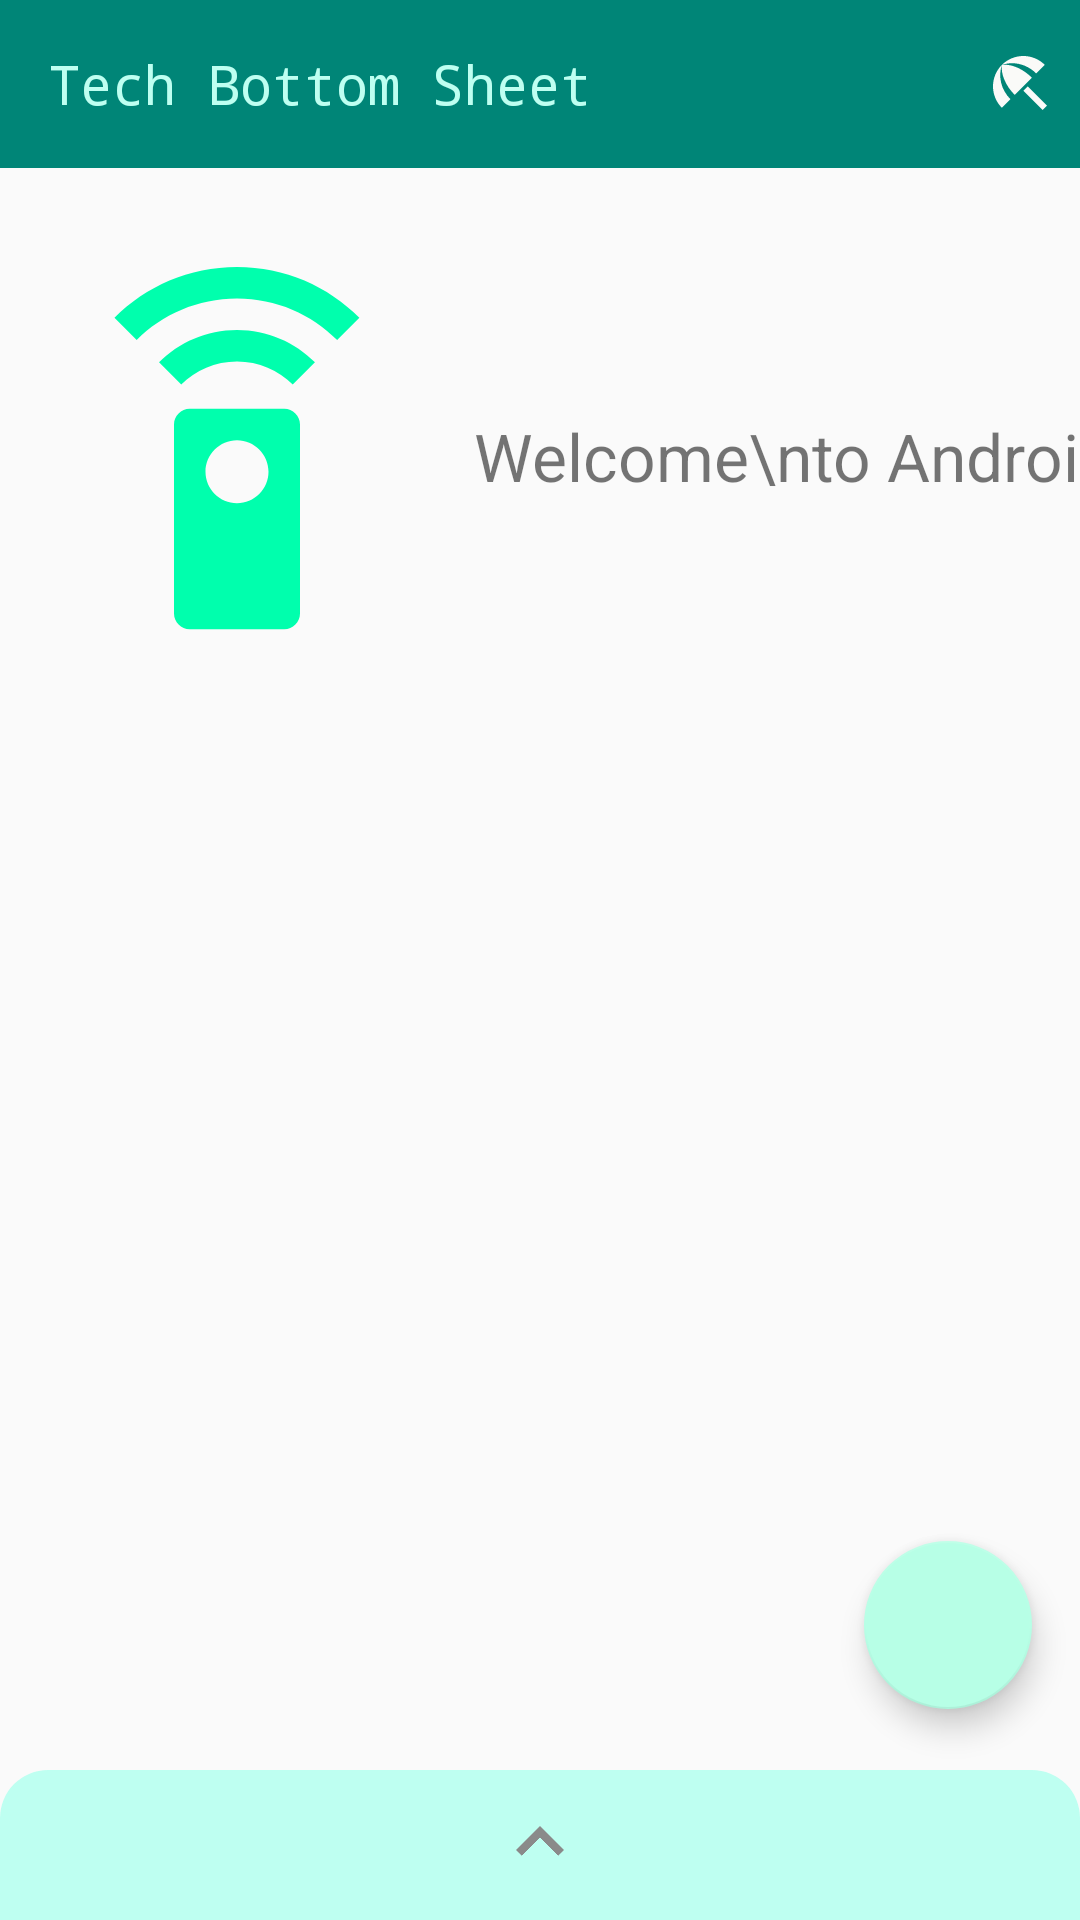

Android layout source for this screen:
<!-- AndroidManifest.xml: application theme AppTheme -->
<!-- res/layout/activity_main.xml -->
<?xml version="1.0" encoding="utf-8"?>
<androidx.constraintlayout.widget.ConstraintLayout
	xmlns:app="http://schemas.android.com/apk/res-auto"
	xmlns:tools="http://schemas.android.com/tools"
	android:layout_width="match_parent"
	android:layout_height="match_parent"
	xmlns:android="http://schemas.android.com/apk/res/android">

	<include
		layout="@layout/toolbar_view"
		android:id="@+id/include" />


	<TextView
		android:id="@+id/textView6"
		android:layout_width="0dp"
		android:layout_height="wrap_content"
		android:layout_marginStart="16dp"
		android:text="Welcome\nto Android Tech"
		android:textSize="22sp"

		app:layout_constraintBottom_toBottomOf="@+id/imageView5"
		app:layout_constraintStart_toEndOf="@+id/imageView5"
		app:layout_constraintTop_toTopOf="@+id/imageView5" />

	<ImageView
		android:id="@+id/imageView5"
		android:layout_width="126dp"
		android:layout_height="160dp"
		android:layout_marginStart="16dp"
		android:layout_marginTop="16dp"
		app:layout_constraintStart_toStartOf="parent"
		app:layout_constraintTop_toTopOf="@+id/coordinator"
		app:srcCompat="@drawable/ic_settings_remote_black_24dp" />

	<androidx.coordinatorlayout.widget.CoordinatorLayout
		android:id="@+id/coordinator"
		android:layout_width="match_parent"
		android:layout_height="0dp"
		app:layout_constraintBottom_toBottomOf="parent"
		app:layout_constraintEnd_toEndOf="parent"
		app:layout_constraintStart_toStartOf="parent"
		app:layout_constraintTop_toBottomOf="@+id/include">

		<com.google.android.material.floatingactionbutton.FloatingActionButton
			android:id="@+id/fab_action"
			android:layout_width="wrap_content"
			android:layout_height="wrap_content"
			android:layout_marginEnd="16dp"
			android:layout_marginBottom="-8dp"
			android:src="@drawable/ic_add_black_24dp"
			app:layout_anchor="@+id/include_bottom_sheet"
			app:layout_anchorGravity="right|top"
			app:layout_insetEdge="bottom"
			app:useCompatPadding="false" />

		<include
			layout="@layout/bottom_sheet_view"
			android:id="@+id/include_bottom_sheet" />


	</androidx.coordinatorlayout.widget.CoordinatorLayout>


</androidx.constraintlayout.widget.ConstraintLayout>
<!-- res/layout/toolbar_view.xml (included above) -->
<?xml version="1.0" encoding="utf-8"?>
<LinearLayout xmlns:android="http://schemas.android.com/apk/res/android"
	xmlns:app="http://schemas.android.com/apk/res-auto"
	android:orientation="vertical"
	android:layout_width="match_parent"
	android:layout_height="wrap_content">

	<androidx.appcompat.widget.Toolbar
		android:layout_width="match_parent"
		android:layout_height="wrap_content"
		android:background="@color/colorPrimary"
		>
		<androidx.constraintlayout.widget.ConstraintLayout
			android:layout_width="match_parent"
			android:layout_height="match_parent">

			<TextView
				android:id="@+id/textView"
				android:layout_width="wrap_content"
				android:layout_height="wrap_content"
				android:fontFamily="monospace"
				android:text="Tech Bottom Sheet"
				android:textColor="@color/white"
				android:textSize="18sp" />

			<ImageView
				android:id="@+id/toolbar_sheet_dialog"
				android:layout_width="wrap_content"
				android:layout_height="wrap_content"
				android:layout_marginEnd="8dp"
				android:foregroundGravity="right"
				android:src="@drawable/ic_beach_access_black_24dp"
				app:layout_constraintEnd_toEndOf="parent" />
		</androidx.constraintlayout.widget.ConstraintLayout>

	</androidx.appcompat.widget.Toolbar>
</LinearLayout>
<!-- res/layout/bottom_sheet_view.xml (included above) -->
<?xml version="1.0" encoding="utf-8"?>
	<androidx.constraintlayout.widget.ConstraintLayout
		xmlns:android="http://schemas.android.com/apk/res/android"
		xmlns:app="http://schemas.android.com/apk/res-auto"
		android:layout_width="match_parent"
		android:layout_height="wrap_content"
		android:paddingBottom="16dp"
		app:layout_behavior="@string/bottom_sheet_behavior"
		app:behavior_peekHeight="50dp"
		android:background="@drawable/bg_bottom_sheet_dialog_fragment"
		android:id="@+id/bottom_sheet_view"
		>

		<ImageView
			android:id="@+id/imageView"
			android:layout_width="32dp"
			android:layout_height="32dp"
			app:layout_constraintEnd_toEndOf="parent"
			app:layout_constraintStart_toStartOf="parent"
			app:layout_constraintTop_toTopOf="parent"
			android:src="@drawable/ic_expand_less_black_24dp" />

		<ImageView
			android:id="@+id/imageView2"
			android:layout_width="48dp"
			android:layout_height="48dp"
			android:layout_marginTop="16dp"
			app:layout_constraintEnd_toStartOf="@+id/imageView3"
			app:layout_constraintHorizontal_bias="0.5"
			app:layout_constraintStart_toStartOf="parent"
			app:layout_constraintTop_toBottomOf="@+id/imageView"
			android:src="@drawable/ic_cloud_upload_black_24dp"/>

		<ImageView
			android:id="@+id/imageView3"
			android:layout_width="48dp"
			android:layout_height="48dp"
			android:layout_marginTop="16dp"
			app:layout_constraintEnd_toEndOf="parent"
			app:layout_constraintHorizontal_bias="0.5"
			app:layout_constraintStart_toEndOf="@+id/imageView2"
			app:layout_constraintTop_toBottomOf="@+id/imageView"
			android:src="@drawable/ic_keyboard_voice_black_24dp" />

		<TextView
			android:id="@+id/textView2"
			android:layout_width="wrap_content"
			android:layout_height="wrap_content"
			android:layout_marginTop="8dp"
			android:text="Upload"
			app:layout_constraintEnd_toEndOf="@+id/imageView2"
			app:layout_constraintStart_toStartOf="@+id/imageView2"
			app:layout_constraintTop_toBottomOf="@+id/imageView2" />

		<TextView
			android:id="@+id/textView3"
			android:layout_width="wrap_content"
			android:layout_height="wrap_content"
			android:layout_marginTop="8dp"
			android:text="Record"
			app:layout_constraintEnd_toEndOf="@+id/imageView3"
			app:layout_constraintStart_toStartOf="@+id/imageView3"
			app:layout_constraintTop_toBottomOf="@+id/imageView3" />

	</androidx.constraintlayout.widget.ConstraintLayout>
<!-- resources referenced by this layout -->
<resources>
  <color name="colorPrimary">#008577</color>
  <color name="white">#befff1</color>
  <!-- drawable bg_bottom_sheet_dialog_fragment (drawable) -->
  <?xml version="1.0" encoding="utf-8"?>
  <shape xmlns:android="http://schemas.android.com/apk/res/android"
  	android:shape="rectangle">
  	<corners
  		android:topLeftRadius="@dimen/bottom_sheet_corner_radius"
  		android:topRightRadius="@dimen/bottom_sheet_corner_radius" />
  	<padding android:top="@dimen/bottom_sheet_top_padding" />
  	<solid android:color="@color/white" />
  </shape>
  <!-- drawable ic_beach_access_black_24dp (drawable) -->
  <vector android:height="24dp" android:tint="#FAFAF8"
      android:viewportHeight="24.0" android:viewportWidth="24.0"
      android:width="24dp" xmlns:android="http://schemas.android.com/apk/res/android">
      <path android:fillColor="#FF000000" android:pathData="M13.127,14.56l1.43,-1.43 6.44,6.443L19.57,21zM17.42,8.83l2.86,-2.86c-3.95,-3.95 -10.35,-3.96 -14.3,-0.02 3.93,-1.3 8.31,-0.25 11.44,2.88zM5.95,5.98c-3.94,3.95 -3.93,10.35 0.02,14.3l2.86,-2.86C5.7,14.29 4.65,9.91 5.95,5.98zM5.97,5.96l-0.01,0.01c-0.38,3.01 1.17,6.88 4.3,10.02l5.73,-5.73c-3.13,-3.13 -7.01,-4.68 -10.02,-4.3z"/>
  </vector>
  <!-- drawable ic_cloud_upload_black_24dp (drawable) -->
  <vector android:height="24dp" android:tint="#8A8A8A"
      android:viewportHeight="24.0" android:viewportWidth="24.0"
      android:width="24dp" xmlns:android="http://schemas.android.com/apk/res/android">
      <path android:fillColor="#FF000000" android:pathData="M19.35,10.04C18.67,6.59 15.64,4 12,4 9.11,4 6.6,5.64 5.35,8.04 2.34,8.36 0,10.91 0,14c0,3.31 2.69,6 6,6h13c2.76,0 5,-2.24 5,-5 0,-2.64 -2.05,-4.78 -4.65,-4.96zM14,13v4h-4v-4H7l5,-5 5,5h-3z"/>
  </vector>
  <!-- drawable ic_expand_less_black_24dp (drawable) -->
  <vector android:height="24dp" android:tint="#8A8A8A"
      android:viewportHeight="24.0" android:viewportWidth="24.0"
      android:width="24dp" xmlns:android="http://schemas.android.com/apk/res/android">
      <path android:fillColor="#FF000000" android:pathData="M12,8l-6,6 1.41,1.41L12,10.83l4.59,4.58L18,14z"/>
  </vector>
  <!-- drawable ic_keyboard_voice_black_24dp (drawable) -->
  <vector android:height="24dp" android:tint="#8A8A8A"
      android:viewportHeight="24.0" android:viewportWidth="24.0"
      android:width="24dp" xmlns:android="http://schemas.android.com/apk/res/android">
      <path android:fillColor="#FF000000" android:pathData="M12,15c1.66,0 2.99,-1.34 2.99,-3L15,6c0,-1.66 -1.34,-3 -3,-3S9,4.34 9,6v6c0,1.66 1.34,3 3,3zM17.3,12c0,3 -2.54,5.1 -5.3,5.1S6.7,15 6.7,12L5,12c0,3.42 2.72,6.23 6,6.72L11,22h2v-3.28c3.28,-0.48 6,-3.3 6,-6.72h-1.7z"/>
  </vector>
  <!-- drawable ic_settings_remote_black_24dp (drawable) -->
  <vector android:height="24dp" android:tint="#00FFAD"
      android:viewportHeight="24.0" android:viewportWidth="24.0"
      android:width="24dp" xmlns:android="http://schemas.android.com/apk/res/android">
      <path android:fillColor="#FF000000" android:pathData="M15,9L9,9c-0.55,0 -1,0.45 -1,1v12c0,0.55 0.45,1 1,1h6c0.55,0 1,-0.45 1,-1L16,10c0,-0.55 -0.45,-1 -1,-1zM12,15c-1.1,0 -2,-0.9 -2,-2s0.9,-2 2,-2 2,0.9 2,2 -0.9,2 -2,2zM7.05,6.05l1.41,1.41C9.37,6.56 10.62,6 12,6s2.63,0.56 3.54,1.46l1.41,-1.41C15.68,4.78 13.93,4 12,4s-3.68,0.78 -4.95,2.05zM12,0C8.96,0 6.21,1.23 4.22,3.22l1.41,1.41C7.26,3.01 9.51,2 12,2s4.74,1.01 6.36,2.64l1.41,-1.41C17.79,1.23 15.04,0 12,0z"/>
  </vector>
  <style name="AppTheme" parent="Theme.AppCompat.Light.NoActionBar">
  		
  		<item name="colorPrimary">@color/colorPrimary</item>
  		<item name="colorPrimaryDark">@color/colorPrimaryDark</item>
  		<item name="colorAccent">@color/colorAccent</item>
  	</style>
  <dimen name="bottom_sheet_corner_radius">16dp</dimen>
  <dimen name="bottom_sheet_top_padding">8dp</dimen>
  <color name="colorPrimaryDark">#00574B</color>
  <color name="colorAccent">#b7ffe6</color>
</resources>
